Run: headless pygame with SDL's dummy video driver; simulated clock (each Clock.tick advances the game by its frame time, no real sleeping); random seed 0; keys injected as events and as key.get_pressed() state; no mouse input; restart key SPACE tapped at the start of phases 3 and 4.
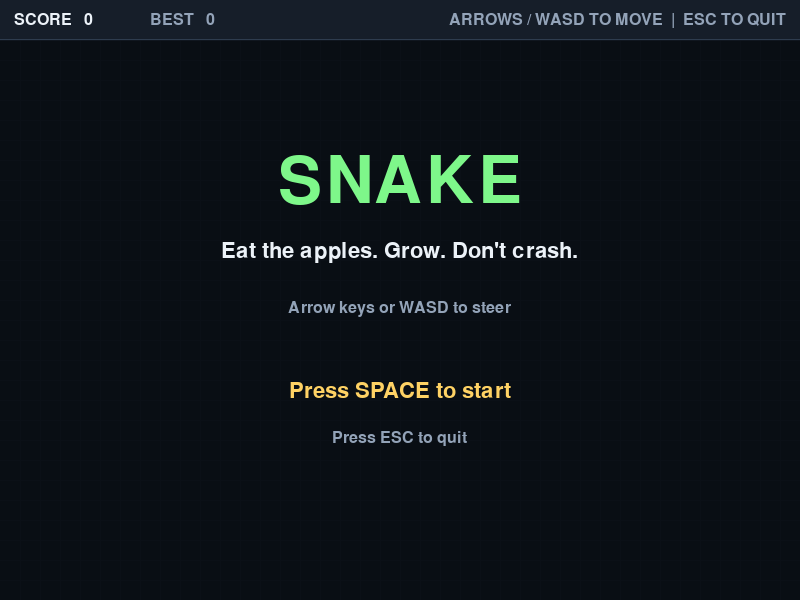
Frame 1 of 4 · flips 1–60 · no input
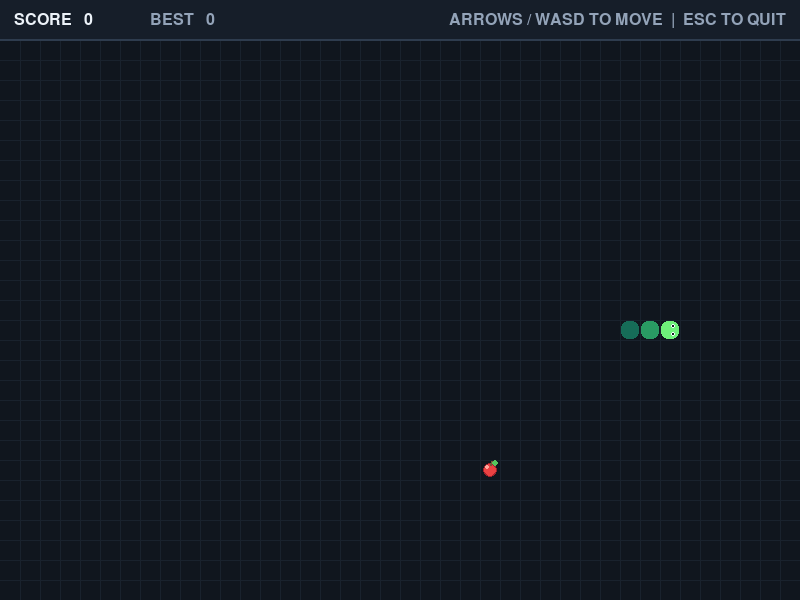
Frame 2 of 4 · flips 61–180 · tapped SPACE, RETURN · held RIGHT (→), D
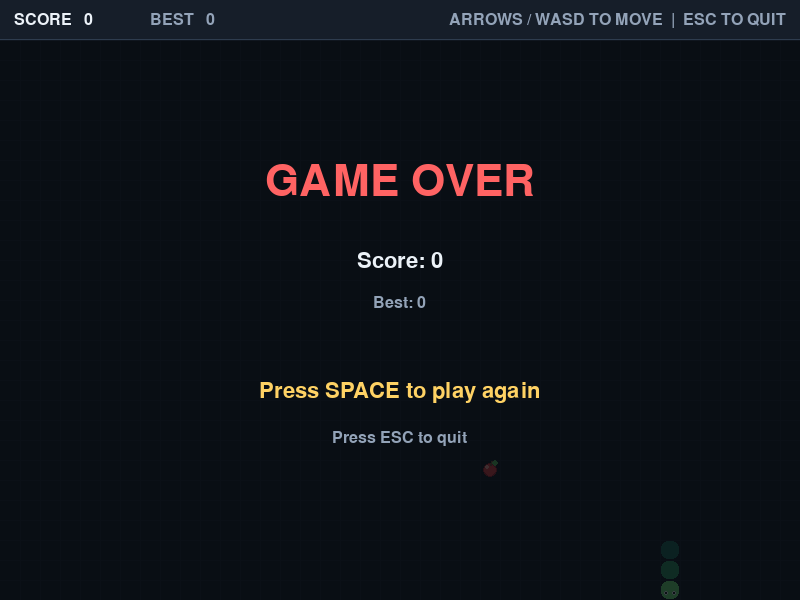
Frame 3 of 4 · flips 181–300 · tapped SPACE · held DOWN (↓), S
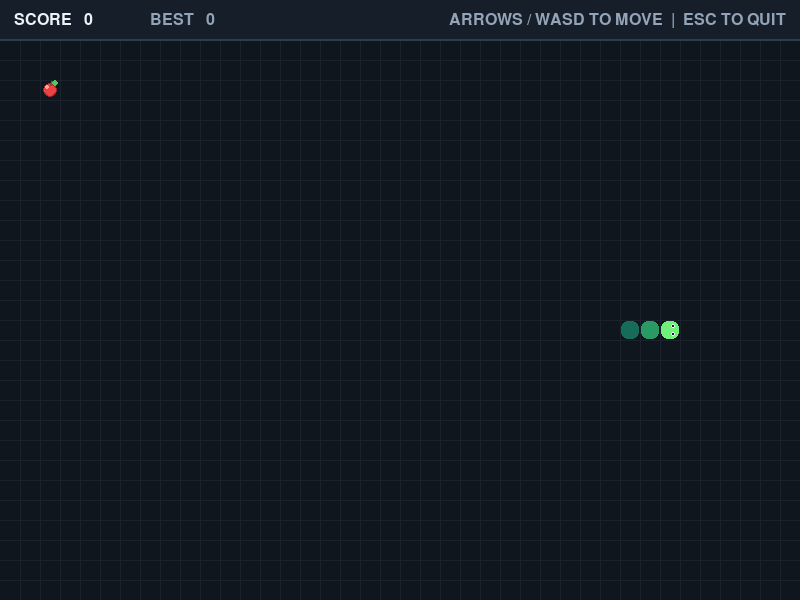
Frame 4 of 4 · flips 301–420 · tapped SPACE · held LEFT (←), A, UP (↑), W

The pygame program that drew these frames:

"""A small, colorful Snake game built with pygame.

Controls
--------
Arrow keys / WASD : steer the snake
SPACE / ENTER     : start or restart
ESC / Q           : quit

Run it with::

    python3 snake.py
"""

import random

import pygame

# --- Layout ---------------------------------------------------------------
CELL = 20
HUD_HEIGHT = 40
COLS = 40
ROWS = 28
WIDTH = COLS * CELL
HEIGHT = HUD_HEIGHT + ROWS * CELL
PLAY_TOP = HUD_HEIGHT
WINDOW_SIZE = (WIDTH, HEIGHT)

START_LENGTH = 3
START_STEP_MS = 140.0
MIN_STEP_MS = 70.0
SPEEDUP_PER_APPLE_MS = 4.0
FPS = 60

# --- Colors ---------------------------------------------------------------
BG = (16, 22, 30)
GRID = (25, 34, 45)
HUD_BG = (22, 30, 41)
HUD_LINE = (46, 60, 78)
TEXT = (236, 242, 248)
TEXT_DIM = (147, 163, 184)
GREEN_BRIGHT = (126, 247, 138)
GREEN_HEAD = (110, 240, 122)
GREEN_MID = (60, 200, 110)
GREEN_DARK = (22, 108, 88)
APPLE = (235, 66, 66)
APPLE_DARK = (160, 34, 44)
APPLE_SHINE = (255, 168, 158)
STEM = (120, 84, 52)
LEAF = (86, 196, 92)
OVERLAY = (8, 12, 18, 200)
DANGER = (255, 99, 99)
GOLD = (255, 210, 100)
EYE = (245, 250, 255)
PUPIL = (18, 38, 30)

UP = (0, -1)
DOWN = (0, 1)
LEFT = (-1, 0)
RIGHT = (1, 0)


def lerp_color(start, end, t):
    """Blend two RGB colors; ``t`` is clamped to 0..1."""
    t = max(0.0, min(1.0, t))
    return tuple(int(round(a + (b - a) * t)) for a, b in zip(start, end))


class Snake:
    """Grid-based snake whose head is the first entry in ``positions``."""

    def __init__(self, positions, direction=RIGHT):
        self.positions = list(positions)
        self.direction = direction
        self.pending = []

    @property
    def head(self):
        return self.positions[0]

    def queue_direction(self, direction):
        """Queue a turn, ignoring reversals and duplicate inputs."""
        if direction not in (UP, DOWN, LEFT, RIGHT):
            return
        last = self.pending[-1] if self.pending else self.direction
        if direction == last:
            return
        if (direction[0] == -last[0] and direction[1] == -last[1]):
            return
        if len(self.pending) < 2:
            self.pending.append(direction)

    def next_direction(self):
        if self.pending:
            self.direction = self.pending.pop(0)
        return self.direction


class Game:
    def __init__(self):
        pygame.init()
        pygame.display.set_caption("Snake")
        self.screen = pygame.display.set_mode(WINDOW_SIZE)
        self.clock = pygame.time.Clock()
        self.title_font = pygame.font.Font(None, 96)
        self.big_font = pygame.font.Font(None, 64)
        self.font = pygame.font.Font(None, 32)
        self.small_font = pygame.font.Font(None, 24)
        self.running = True
        self.best = 0
        self.reset()
        self.state = "start"

    # -- setup -------------------------------------------------------------
    def reset(self):
        self.score = 0
        self.won = False
        self.state = "start"
        self.step_ms = START_STEP_MS
        self.accumulator = 0.0
        mid_x = COLS // 2
        mid_y = ROWS // 2
        body = [(mid_x - i, mid_y) for i in range(START_LENGTH)]
        self.snake = Snake(body, RIGHT)
        self.food = self.spawn_food()

    def start_game(self):
        self.reset()
        self.state = "playing"

    def spawn_food(self):
        occupied = set(self.snake.positions)
        free = [
            (x, y)
            for y in range(ROWS)
            for x in range(COLS)
            if (x, y) not in occupied
        ]
        if not free:
            return None
        return random.choice(free)

    # -- input and simulation ---------------------------------------------
    def handle_events(self):
        for event in pygame.event.get():
            if event.type == pygame.QUIT:
                self.running = False
            elif event.type == pygame.KEYDOWN:
                if event.key in (pygame.K_ESCAPE, pygame.K_q):
                    self.running = False
                elif event.key in (pygame.K_SPACE, pygame.K_RETURN):
                    if self.state in ("start", "game_over"):
                        self.start_game()
                elif self.state == "playing":
                    if event.key in (pygame.K_UP, pygame.K_w):
                        self.snake.queue_direction(UP)
                    elif event.key in (pygame.K_DOWN, pygame.K_s):
                        self.snake.queue_direction(DOWN)
                    elif event.key in (pygame.K_LEFT, pygame.K_a):
                        self.snake.queue_direction(LEFT)
                    elif event.key in (pygame.K_RIGHT, pygame.K_d):
                        self.snake.queue_direction(RIGHT)

    def step(self):
        """Advance the game by one grid cell."""
        if self.state != "playing":
            return

        direction = self.snake.next_direction()
        head_x, head_y = self.snake.head
        new_head = (head_x + direction[0], head_y + direction[1])

        if not (0 <= new_head[0] < COLS and 0 <= new_head[1] < ROWS):
            self.end_game()
            return

        growing = new_head == self.food
        body = self.snake.positions if growing else self.snake.positions[:-1]
        if new_head in body:
            self.end_game()
            return

        self.snake.positions.insert(0, new_head)
        if growing:
            self.score += 1
            self.best = max(self.best, self.score)
            self.food = self.spawn_food()
            self.step_ms = max(
                MIN_STEP_MS, START_STEP_MS - self.score * SPEEDUP_PER_APPLE_MS
            )
            if self.food is None:
                self.won = True
                self.end_game()
        else:
            self.snake.positions.pop()

    def end_game(self):
        self.best = max(self.best, self.score)
        self.state = "game_over"

    def update(self, dt_ms):
        if self.state != "playing":
            return
        self.accumulator += dt_ms
        while self.accumulator >= self.step_ms and self.state == "playing":
            self.accumulator -= self.step_ms
            self.step()

    def run(self):
        while self.running:
            dt_ms = self.clock.tick(FPS)
            self.handle_events()
            self.update(dt_ms)
            self.render()
        pygame.quit()

    # -- drawing -----------------------------------------------------------
    def cell_rect(self, cell):
        x, y = cell
        return pygame.Rect(x * CELL + 1, PLAY_TOP + y * CELL + 1, CELL - 2, CELL - 2)

    def draw_hud(self):
        pygame.draw.rect(self.screen, HUD_BG, (0, 0, WIDTH, HUD_HEIGHT))
        pygame.draw.line(
            self.screen, HUD_LINE, (0, HUD_HEIGHT - 1), (WIDTH, HUD_HEIGHT - 1), 2
        )

        score = self.small_font.render(f"SCORE {self.score:>3}", True, TEXT)
        self.screen.blit(score, (14, (HUD_HEIGHT - score.get_height()) // 2))

        best = self.small_font.render(f"BEST {self.best:>3}", True, TEXT_DIM)
        self.screen.blit(best, (150, (HUD_HEIGHT - best.get_height()) // 2))

        hint = self.small_font.render("ARROWS / WASD TO MOVE  |  ESC TO QUIT", True, TEXT_DIM)
        self.screen.blit(
            hint,
            (
                WIDTH - hint.get_width() - 14,
                (HUD_HEIGHT - hint.get_height()) // 2,
            ),
        )

    def draw_board(self):
        pygame.draw.rect(self.screen, BG, (0, PLAY_TOP, WIDTH, HEIGHT - PLAY_TOP))
        for x in range(CELL, WIDTH, CELL):
            pygame.draw.line(self.screen, GRID, (x, PLAY_TOP), (x, HEIGHT))
        for y in range(PLAY_TOP + CELL, HEIGHT, CELL):
            pygame.draw.line(self.screen, GRID, (0, y), (WIDTH, y))

    def draw_food(self):
        if self.food is None:
            return
        center = (
            self.food[0] * CELL + CELL // 2,
            PLAY_TOP + self.food[1] * CELL + CELL // 2,
        )
        pygame.draw.circle(self.screen, APPLE_DARK, center, CELL // 2 - 3)
        pygame.draw.circle(self.screen, APPLE, center, CELL // 2 - 4)
        pygame.draw.circle(
            self.screen, APPLE_SHINE, (center[0] - 3, center[1] - 3), 2
        )
        pygame.draw.line(
            self.screen,
            STEM,
            (center[0], center[1] - CELL // 2 + 5),
            (center[0] + 1, center[1] - CELL // 2 + 1),
            2,
        )
        pygame.draw.circle(
            self.screen, LEAF, (center[0] + 5, center[1] - CELL // 2 + 3), 3
        )

    def draw_snake(self):
        total = len(self.snake.positions)
        for index, cell in enumerate(self.snake.positions):
            t = index / max(1, total - 1)
            if index == 0:
                color = GREEN_HEAD
            else:
                color = lerp_color(GREEN_MID, GREEN_DARK, t)
            pygame.draw.rect(self.screen, color, self.cell_rect(cell), border_radius=7)

        head_cell = self.snake.head
        cx = head_cell[0] * CELL + CELL // 2
        cy = PLAY_TOP + head_cell[1] * CELL + CELL // 2
        dx, dy = self.snake.direction
        px, py = -dy, dx
        eye_x = cx + dx * 3
        eye_y = cy + dy * 3
        for sign in (-1, 1):
            ex = int(round(eye_x + px * 4 * sign))
            ey = int(round(eye_y + py * 4 * sign))
            pygame.draw.circle(self.screen, EYE, (ex, ey), 2)
            pygame.draw.circle(self.screen, PUPIL, (ex, ey), 1)

    def draw_overlay(self):
        panel = pygame.Surface((WIDTH, HEIGHT - PLAY_TOP), pygame.SRCALPHA)
        panel.fill(OVERLAY)
        self.screen.blit(panel, (0, PLAY_TOP))

    def blit_centered(self, surface, y):
        self.screen.blit(surface, ((WIDTH - surface.get_width()) // 2, y))

    def draw_start_screen(self):
        self.draw_overlay()
        title = self.title_font.render("SNAKE", True, GREEN_BRIGHT)
        self.blit_centered(title, PLAY_TOP + 110)

        subtitle = self.font.render("Eat the apples. Grow. Don't crash.", True, TEXT)
        self.blit_centered(subtitle, PLAY_TOP + 200)

        controls = self.small_font.render(
            "Arrow keys or WASD to steer", True, TEXT_DIM
        )
        self.blit_centered(controls, PLAY_TOP + 260)

        prompt = self.font.render("Press SPACE to start", True, GOLD)
        self.blit_centered(prompt, PLAY_TOP + 340)

        quit_hint = self.small_font.render("Press ESC to quit", True, TEXT_DIM)
        self.blit_centered(quit_hint, PLAY_TOP + 390)

    def draw_game_over_screen(self):
        self.draw_overlay()
        if self.won:
            title_text, color = "YOU WIN!", GOLD
        else:
            title_text, color = "GAME OVER", DANGER
        title = self.big_font.render(title_text, True, color)
        self.blit_centered(title, PLAY_TOP + 120)

        score = self.font.render(f"Score: {self.score}", True, TEXT)
        self.blit_centered(score, PLAY_TOP + 210)

        best = self.small_font.render(f"Best: {self.best}", True, TEXT_DIM)
        self.blit_centered(best, PLAY_TOP + 255)

        prompt = self.font.render("Press SPACE to play again", True, GOLD)
        self.blit_centered(prompt, PLAY_TOP + 340)

        quit_hint = self.small_font.render("Press ESC to quit", True, TEXT_DIM)
        self.blit_centered(quit_hint, PLAY_TOP + 390)

    def render(self):
        self.screen.fill(BG)
        self.draw_board()
        if self.state != "start":
            self.draw_food()
            self.draw_snake()
        self.draw_hud()
        if self.state == "start":
            self.draw_start_screen()
        elif self.state == "game_over":
            self.draw_game_over_screen()
        pygame.display.flip()


def main():
    game = Game()
    try:
        game.run()
    finally:
        pygame.quit()


if __name__ == "__main__":
    main()
